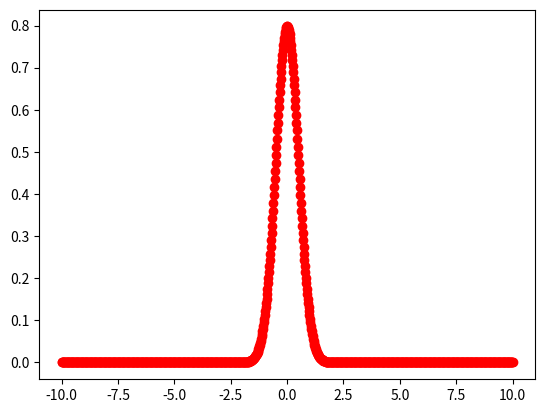

Write Python code to recreate this figure.
import numpy as np
import matplotlib.pyplot as plt

x = np.linspace(-10, 10, 1000)
y = 1/(np.sqrt(2*np.pi)*0.5)*np.exp(-np.power(x, 2)/(2*0.5*0.5))
plt.plot(x, y, 'ro')
plt.show()
